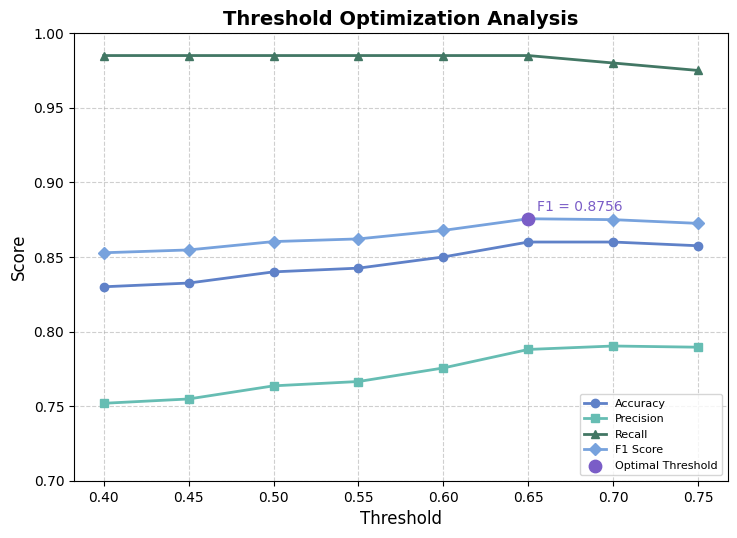

Recreate this plot in Python.
import matplotlib.pyplot as plt
import numpy as np

# Thresholds and corresponding evaluation metrics
thresholds = [0.40, 0.45, 0.50, 0.55, 0.60, 0.65, 0.70, 0.75]
accuracy =   [0.8300, 0.8325, 0.8400, 0.8425, 0.8500, 0.8600, 0.8600, 0.8575]
precision =  [0.7519, 0.7548, 0.7636, 0.7665, 0.7756, 0.7880, 0.7903, 0.7895]
recall =     [0.9850, 0.9850, 0.9850, 0.9850, 0.9850, 0.9850, 0.9800, 0.9750]
f1 =         [0.8528, 0.8547, 0.8603, 0.8621, 0.8678, 0.8756, 0.8750, 0.8725]

# Create figure
plt.rcParams['font.family'] = 'Times New Roman'
plt.figure(figsize=(8, 6), dpi=200)

# Plot performance metrics across thresholds
plt.plot(thresholds, accuracy, marker='o', label='Accuracy', color="#5F81C8", linewidth=2)
plt.plot(thresholds, precision, marker='s', label='Precision', color="#66BDB3", linewidth=2)
plt.plot(thresholds, recall, marker='^', label='Recall', color="#427764", linewidth=2)
plt.plot(thresholds, f1, marker='D', label='F1 Score', color="#77A2DD", linewidth=2)

# Highlight the best threshold (0.65)
best_threshold = 0.65
best_f1 = 0.8756
plt.scatter(best_threshold, best_f1, color='#7A5DC7', s=80, zorder=5, label='Optimal Threshold')
plt.text(best_threshold + 0.005, best_f1 + 0.005, 'F1 = 0.8756', fontsize=10, color='#7A5DC7')

# Style settings
plt.title('Threshold Optimization Analysis', fontsize=14, fontweight='bold')
plt.xlabel('Threshold', fontsize=12)
plt.ylabel('Score', fontsize=12)
plt.ylim(0.7, 1.0)
plt.grid(True, linestyle='--', alpha=0.6)
plt.legend(fontsize=8, loc='lower right')
plt.tight_layout(pad=3)

# Display figure
plt.show()
